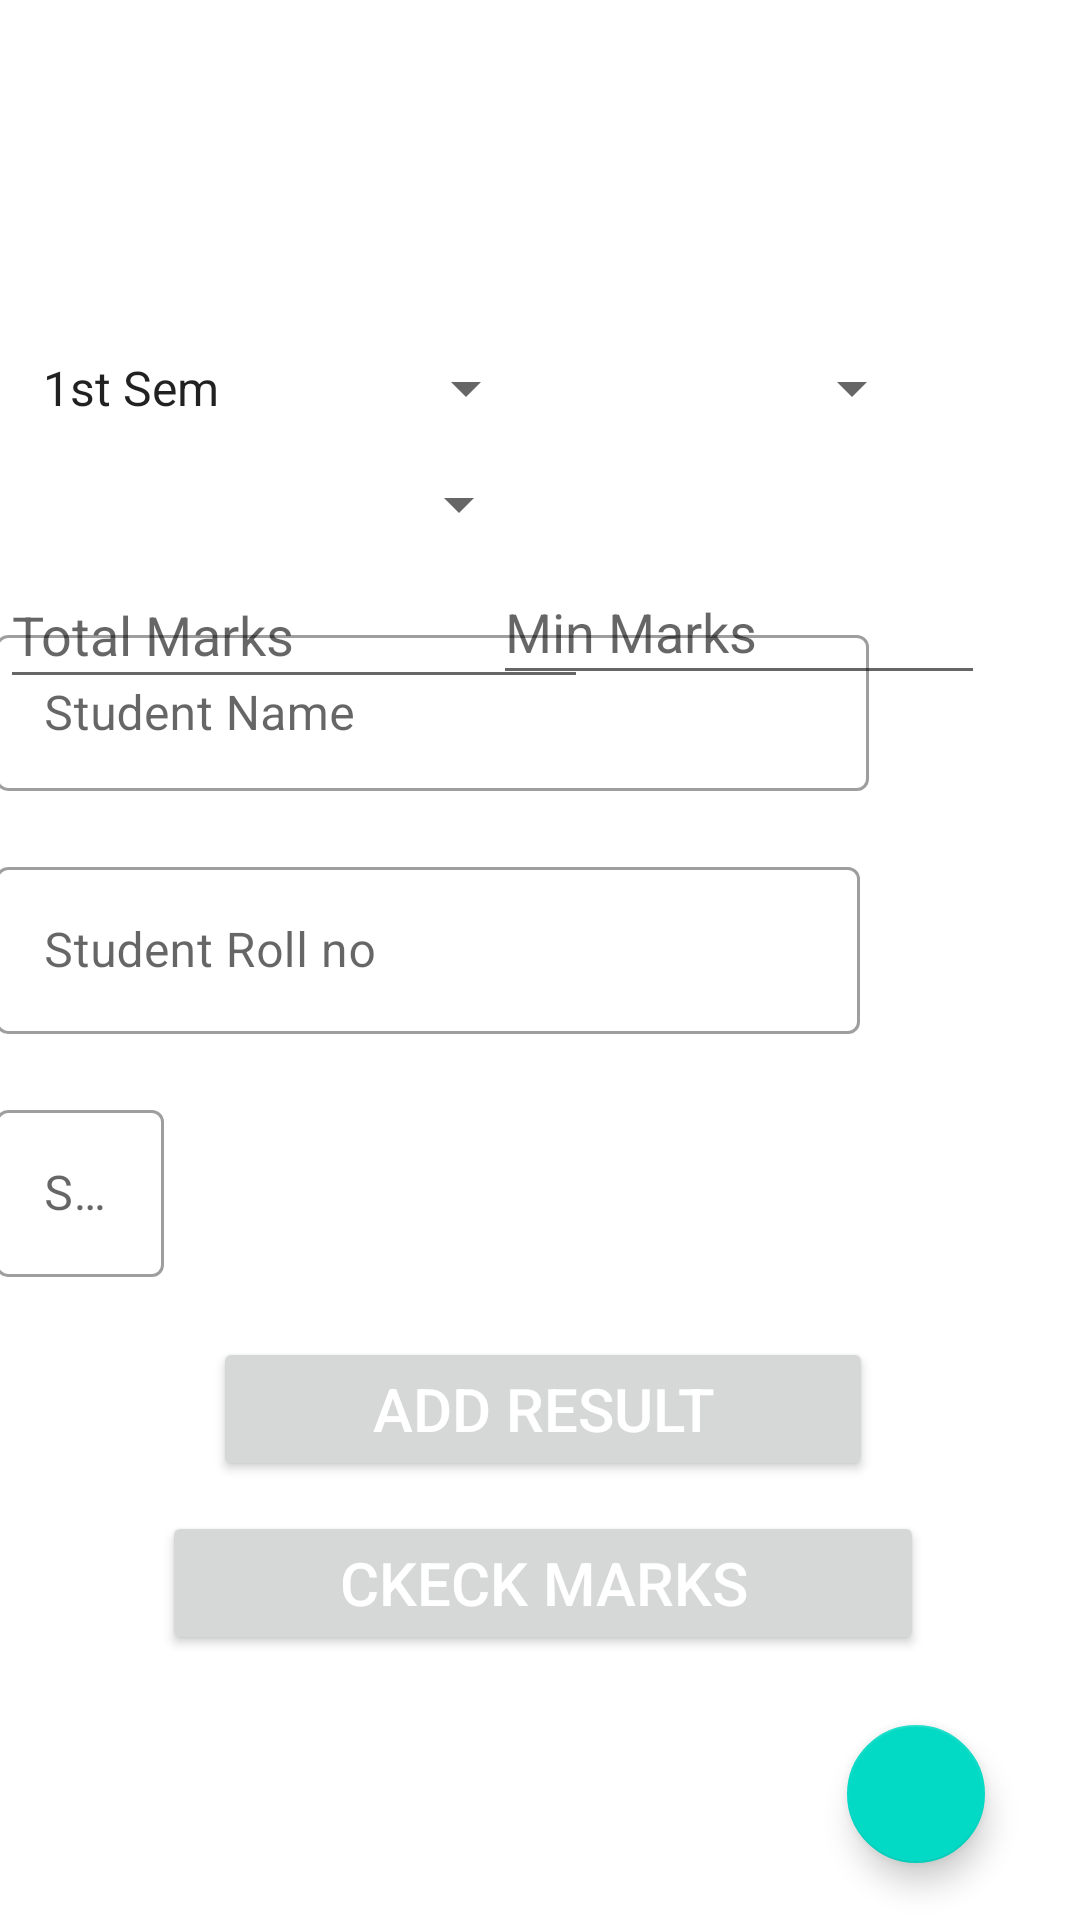

Android layout source for this screen:
<!-- AndroidManifest.xml: application theme Theme.Result -->
<!-- res/layout/activity_main.xml -->
<?xml version="1.0" encoding="utf-8"?>

<androidx.constraintlayout.widget.ConstraintLayout xmlns:android="http://schemas.android.com/apk/res/android"
    xmlns:app="http://schemas.android.com/apk/res-auto"
    xmlns:tools="http://schemas.android.com/tools"
    android:layout_width="match_parent"
    android:layout_height="match_parent"
    android:background="@drawable/bg"
    tools:context=".MainActivity">

    <TextView
        android:id="@+id/textView2"
        android:layout_width="331dp"
        android:layout_height="56dp"
        android:fontFamily="sans-serif-condensed"
        android:gravity="center"
        android:text="Result of Computer Branch"
        android:textAppearance="@style/TextAppearance.AppCompat.Body2"
        android:textColor="#fff"
        android:textSize="24sp"
        app:layout_constraintBottom_toBottomOf="parent"
        app:layout_constraintEnd_toEndOf="parent"
        app:layout_constraintStart_toStartOf="parent"
        app:layout_constraintTop_toTopOf="parent"
        app:layout_constraintVertical_bias="0.023" />

    <Spinner
        android:id="@+id/sp2"
        android:layout_width="151dp"
        android:layout_height="44dp"
        android:layout_marginEnd="52dp"
        android:layout_marginRight="52dp"
        app:layout_constraintBottom_toBottomOf="parent"
        app:layout_constraintEnd_toEndOf="parent"
        app:layout_constraintTop_toTopOf="parent"
        app:layout_constraintVertical_bias="0.18" />

    <Spinner
        android:id="@+id/sp1"
        android:layout_width="173dp"
        android:layout_height="44dp"
        android:entries="@array/SELECT"
        app:layout_constraintBottom_toBottomOf="parent"
        app:layout_constraintEnd_toEndOf="parent"
        app:layout_constraintHorizontal_bias="0.033"
        app:layout_constraintStart_toStartOf="parent"
        app:layout_constraintTop_toTopOf="parent"
        app:layout_constraintVertical_bias="0.18" />

    <Spinner
        android:id="@+id/sp3"

        android:layout_width="177dp"
        android:layout_height="33dp"
        app:layout_constraintBottom_toBottomOf="parent"
        app:layout_constraintEnd_toEndOf="parent"
        app:layout_constraintHorizontal_bias="0.0"
        app:layout_constraintStart_toStartOf="parent"
        app:layout_constraintTop_toTopOf="parent"
        app:layout_constraintVertical_bias="0.25" />

    <EditText
        android:id="@+id/edtTotMarks"
        android:layout_width="196dp"
        android:layout_height="46dp"
        android:ems="10"
        android:hint="Total Marks"
        android:inputType="textPersonName"
        app:layout_constraintBottom_toBottomOf="parent"
        app:layout_constraintEnd_toEndOf="parent"
        app:layout_constraintHorizontal_bias="0.0"
        app:layout_constraintStart_toStartOf="parent"
        app:layout_constraintTop_toTopOf="parent"
        app:layout_constraintVertical_bias="0.315" />

    <EditText
        android:id="@+id/edtMinMarks"
        android:layout_width="164dp"
        android:layout_height="45dp"
        android:ems="10"
        android:hint="Min Marks"
        android:inputType="textPersonName"
        app:layout_constraintBottom_toBottomOf="parent"
        app:layout_constraintEnd_toEndOf="parent"
        app:layout_constraintHorizontal_bias="0.838"
        app:layout_constraintStart_toStartOf="parent"
        app:layout_constraintTop_toTopOf="parent"
        app:layout_constraintVertical_bias="0.314" />

    <LinearLayout
        android:layout_width="385dp"
        android:layout_height="377dp"
        android:orientation="vertical"
        app:layout_constraintBottom_toBottomOf="parent"
        app:layout_constraintEnd_toEndOf="parent"
        app:layout_constraintHorizontal_bias="0.467"
        app:layout_constraintStart_toStartOf="parent"
        app:layout_constraintTop_toTopOf="parent"
        app:layout_constraintVertical_bias="0.746">


        <com.google.android.material.textfield.TextInputLayout
            android:id="@+id/nametext"
            style="@style/Widget.MaterialComponents.TextInputLayout.OutlinedBox"
            android:layout_width="match_parent"
            android:layout_height="wrap_content"
            android:layout_margin="10dp">

            <EditText
                android:id="@+id/ed1"
                android:layout_width="291dp"
                android:layout_height="52dp"
                android:layout_weight="1"
                android:ems="10"
                android:hint="Student Name"
                android:inputType="textPersonName" />

        </com.google.android.material.textfield.TextInputLayout>

        <com.google.android.material.textfield.TextInputLayout
            android:id="@+id/contacttext"
            style="@style/Widget.MaterialComponents.TextInputLayout.OutlinedBox"
            android:layout_width="match_parent"
            android:layout_height="wrap_content"
            android:layout_margin="10dp">

            <EditText
                android:id="@+id/ed2"
                android:layout_width="288dp"
                android:layout_height="wrap_content"
                android:layout_weight="1"
                android:ems="10"
                android:hint="Student Roll no"
                android:inputType="textPersonName" />

        </com.google.android.material.textfield.TextInputLayout>

        <com.google.android.material.textfield.TextInputLayout
            android:id="@+id/emailtext"
            style="@style/Widget.MaterialComponents.TextInputLayout.OutlinedBox"
            android:layout_width="match_parent"
            android:layout_height="wrap_content"
            android:layout_margin="10dp">

            <EditText
                android:id="@+id/ed3"
                android:layout_width="wrap_content"
                android:layout_height="wrap_content"
                android:layout_weight="1"
                android:ems="10"
                android:hint="Stdent Marks"
                android:inputType="textPersonName" />

        </com.google.android.material.textfield.TextInputLayout>

        <androidx.appcompat.widget.AppCompatButton
            android:id="@+id/sbmt_add"
            android:layout_width="220dp"
            android:layout_height="wrap_content"
            android:layout_gravity="center_horizontal"
            android:layout_marginTop="10dp"

            android:text="Add Result"
            android:textColor="#fff"
            android:textSize="20sp" />

        <androidx.appcompat.widget.AppCompatButton
            android:id="@+id/chk_marks"
            android:layout_width="254dp"
            android:layout_height="wrap_content"
            android:layout_gravity="center_horizontal"
            android:layout_marginTop="10dp"

            android:text="Ckeck Marks"
            android:textColor="#fff"
            android:textSize="20sp" />

    </LinearLayout>

    <com.google.android.material.floatingactionbutton.FloatingActionButton
        android:id="@+id/fbtn"
        android:layout_width="65dp"
        android:layout_height="46dp"
        android:layout_gravity="bottom|right"
        android:layout_margin="19dp"

        android:tint="@android:color/white"
        app:fabCustomSize="50dp"
        app:layout_constraintBottom_toBottomOf="parent"
        app:layout_constraintEnd_toEndOf="parent"
        app:layout_constraintHorizontal_bias="0.954"
        app:layout_constraintStart_toStartOf="parent"
        app:srcCompat="@drawable/ic_baseline_chat_24"
        tools:ignore="VectorDrawableCompat" />

</androidx.constraintlayout.widget.ConstraintLayout>
<!-- resources referenced by this layout -->
<resources>
  <string-array name="SELECT">
          <item>1st Sem</item>
          <item>2nd Sem</item>
          <item>3rd Sem</item>
          <item>4th Sem</item>
          <item>5th Sem</item>
          <item>6th Sem</item>
      </string-array>
  <style name="Theme.Result" parent="Theme.MaterialComponents.DayNight.DarkActionBar">
          
          <item name="colorPrimary">@color/purple_500</item>
          <item name="colorPrimaryVariant">@color/purple_700</item>
          <item name="colorOnPrimary">@color/white</item>
          
          <item name="colorSecondary">@color/teal_200</item>
          <item name="colorSecondaryVariant">@color/teal_700</item>
          <item name="colorOnSecondary">@color/black</item>
          
          <item name="android:statusBarColor" tools:targetApi="l">?attr/colorPrimaryVariant</item>
          
      </style>
  <!-- not gathered from this repository: default colours our renderer supplied (Android Studio template values) -->
  <color name="purple_500">#FF6200EE</color>
  <color name="purple_700">#FF3700B3</color>
  <color name="teal_200">#FF03DAC5</color>
  <color name="teal_700">#FF018786</color>
  <color name="black">#FF000000</color>
  <color name="white">#FFFFFFFF</color>
</resources>
